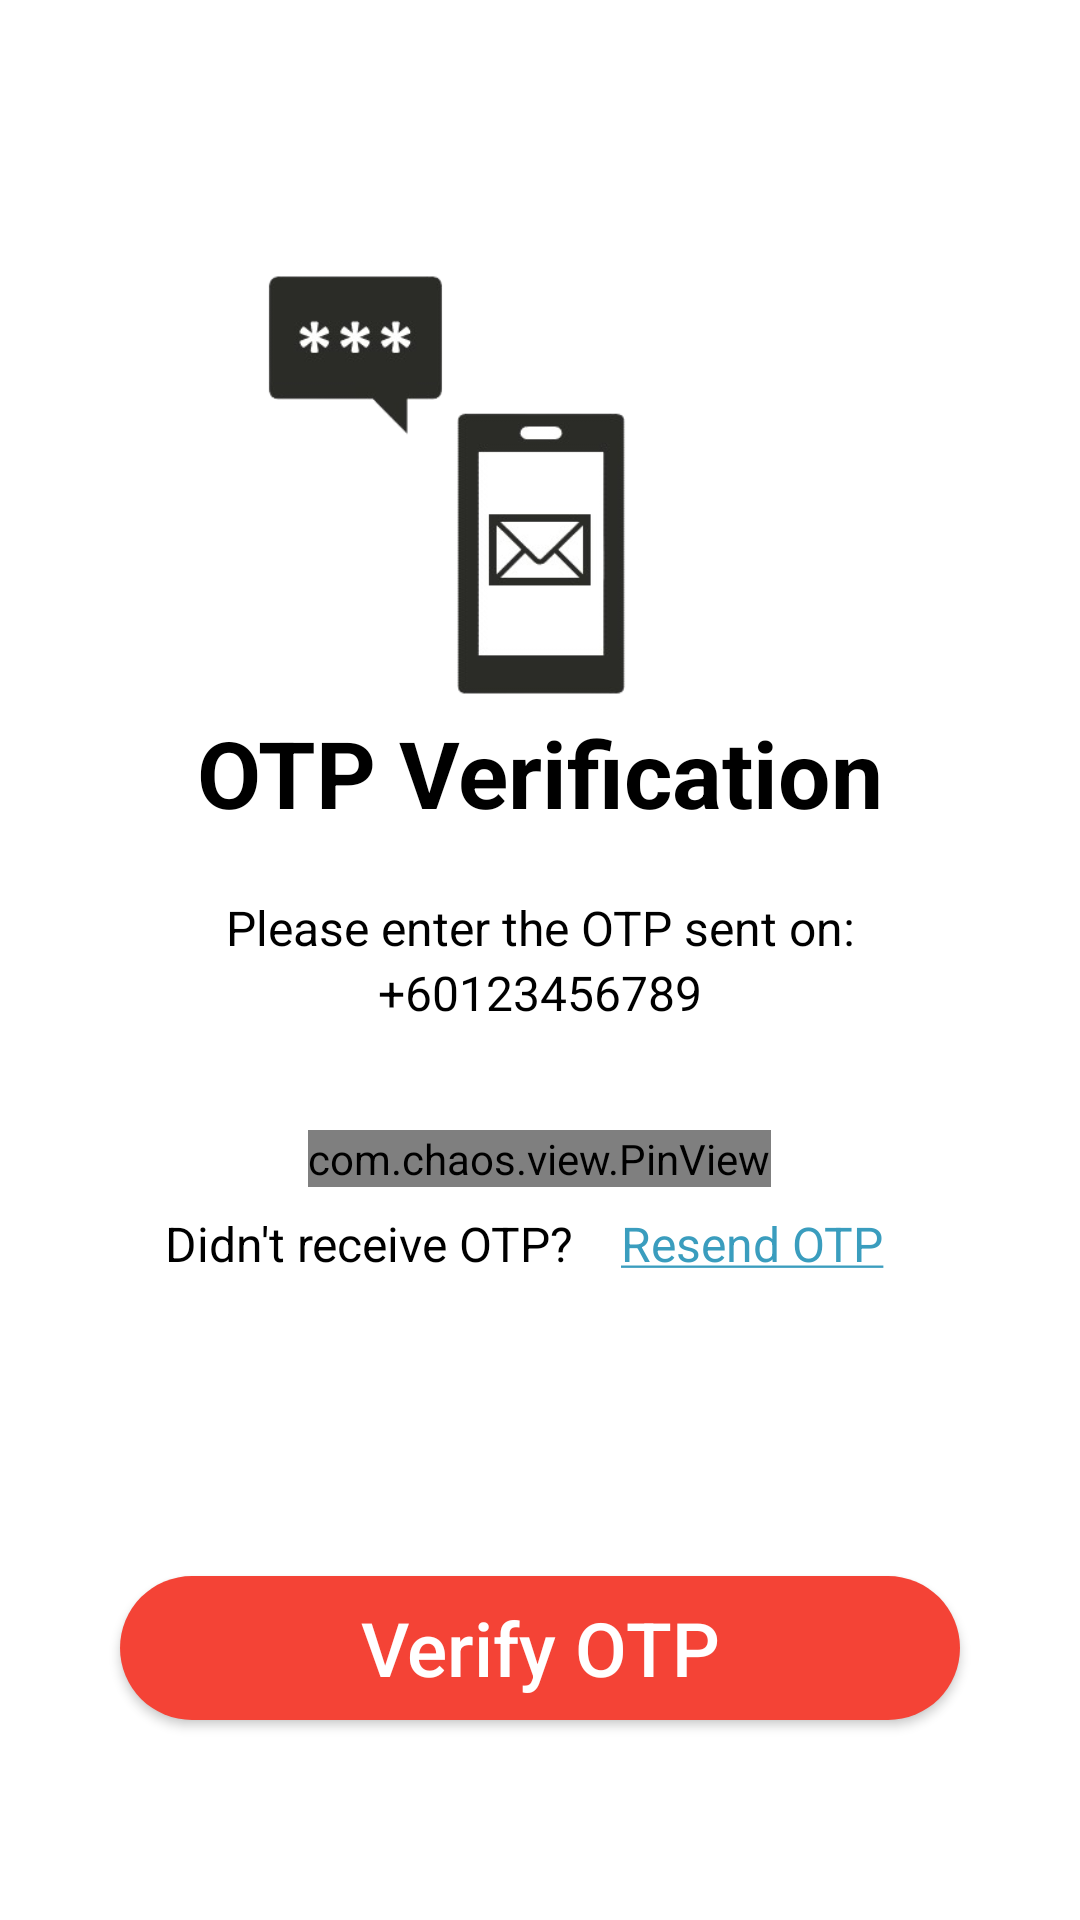

Here is an Android app screen rendered from its layout file. Give the layout XML and the strings, colors and styles it references.
<!-- AndroidManifest.xml: application theme Theme.Munchkin -->
<!-- res/layout/activity_fpwotp.xml -->
<?xml version="1.0" encoding="utf-8"?>
<androidx.constraintlayout.widget.ConstraintLayout xmlns:android="http://schemas.android.com/apk/res/android"
    xmlns:app="http://schemas.android.com/apk/res-auto"
    xmlns:tools="http://schemas.android.com/tools"
    android:layout_width="match_parent"
    android:layout_height="match_parent"
    tools:context=".FPWOtp">

    <ScrollView
        android:layout_width="match_parent"
        android:layout_height="match_parent"
        app:layout_constraintBottom_toBottomOf="parent"
        app:layout_constraintEnd_toEndOf="parent"
        app:layout_constraintStart_toStartOf="parent"
        app:layout_constraintTop_toTopOf="parent">

        <LinearLayout
            android:layout_width="match_parent"
            android:layout_height="wrap_content"
            android:layout_gravity="center"
            android:orientation="vertical">

            <ImageView
                android:id="@+id/fpwOTPLogo"
                android:layout_width="150dp"
                android:layout_height="150dp"
                android:layout_gravity="center"
                android:layout_marginTop="30dp"
                android:layout_marginEnd="31dp"
                android:src="@drawable/icon_otp" />

            <TextView
                android:id="@+id/tvFPWVerificationText"
                android:layout_width="wrap_content"
                android:layout_height="wrap_content"
                android:layout_gravity="center"
                android:layout_marginBottom="20dp"
                android:text="OTP Verification"
                android:textColor="@color/black"
                android:textSize="31sp"
                android:textStyle="bold"/>

            <TextView
                android:id="@+id/tvFPWText"
                android:layout_width="wrap_content"
                android:layout_height="wrap_content"
                android:layout_gravity="center"
                android:text="Please enter the OTP sent on:"
                android:textColor="@color/black"
                android:textSize="16sp"
                android:textAlignment="center"/>

            <TextView
                android:id="@+id/tvFPWPhoneText"
                android:layout_width="wrap_content"
                android:layout_height="wrap_content"
                android:layout_gravity="center"
                android:text="+60123456789"
                android:textColor="@color/black"
                android:textSize="16sp"
                android:textAlignment="center"/>

            <com.chaos.view.PinView
                android:id="@+id/pvFPWOtp"
                style="@style/PinWidget.PinView"
                android:layout_width="wrap_content"
                android:layout_height="wrap_content"
                android:layout_gravity="center"
                android:layout_marginTop="35dp"
                android:inputType="number"
                android:cursorVisible="true"
                android:itemBackground="@color/btn_color"
                app:itemCount="6"
                app:itemWidth="45dp"
                app:itemHeight="45dp"
                app:itemRadius="10dp"
                app:lineWidth="1dp"
                app:hideLineWhenFilled="true"/>

            <androidx.constraintlayout.widget.ConstraintLayout
                android:layout_width="250dp"
                android:layout_height="wrap_content"
                android:layout_gravity="center"
                android:layout_marginTop="8dp">

                <TextView
                    android:id="@+id/tvReceiveOTP"
                    android:layout_width="wrap_content"
                    android:layout_height="wrap_content"
                    android:text="Didn't receive OTP?"
                    android:textColor="@color/black"
                    android:textSize="16sp"
                    app:layout_constraintBottom_toBottomOf="parent"
                    app:layout_constraintStart_toStartOf="parent"
                    app:layout_constraintTop_toTopOf="parent"/>

                <TextView
                    android:id="@+id/tvFPWResend"
                    android:layout_width="wrap_content"
                    android:layout_height="wrap_content"
                    android:layout_marginStart="5dp"
                    android:onClick="resendFPWOtp"
                    android:text="@string/underline_text_resend"
                    android:textColor="@color/text_blue"
                    android:textSize="16sp"
                    app:layout_constraintBottom_toBottomOf="@+id/tvReceiveOTP"
                    app:layout_constraintEnd_toEndOf="parent"
                    app:layout_constraintStart_toEndOf="@+id/tvReceiveOTP"
                    app:layout_constraintTop_toTopOf="@+id/tvReceiveOTP" />
            </androidx.constraintlayout.widget.ConstraintLayout>

            <androidx.appcompat.widget.AppCompatButton
                android:id="@+id/btnFPWVerify"
                android:layout_width="280dp"
                android:layout_height="wrap_content"
                android:layout_gravity="center"
                android:layout_marginTop="100dp"
                android:layout_marginBottom="10dp"
                android:background="@drawable/btn_rounded"
                android:text="Verify OTP"
                android:textAllCaps="false"
                android:textColor="@color/white"
                android:textSize="25sp" />
        </LinearLayout>
    </ScrollView>
</androidx.constraintlayout.widget.ConstraintLayout>
<!-- resources referenced by this layout -->
<resources>
  <color name="black">#FF000000</color>
  <color name="btn_color">#E6E6E6</color>
  <color name="text_blue">#3A9DBE</color>
  <color name="white">#FFFFFFFF</color>
  <!-- drawable btn_rounded (drawable) -->
  <?xml version="1.0" encoding="utf-8"?>
  <shape xmlns:android="http://schemas.android.com/apk/res/android"
      android:shape="rectangle">
  
      <solid android:color="@color/primary"/>
      <corners android:radius="50dp"/>
  
  </shape>
  <!-- drawable icon_otp: png bitmap (drawable, 22844 bytes) -->
  <string name="underline_text_resend"><u>Resend OTP</u></string>
  
      //shopping cart
  <style name="Theme.Munchkin" parent="Theme.MaterialComponents.DayNight.NoActionBar">
          
          <item name="colorPrimary">@color/primary</item>
          
          <item name="android:statusBarColor" tools:targetApi="l">@color/primary</item>
          
      </style>
  <color name="primary">#F44336</color>
</resources>
